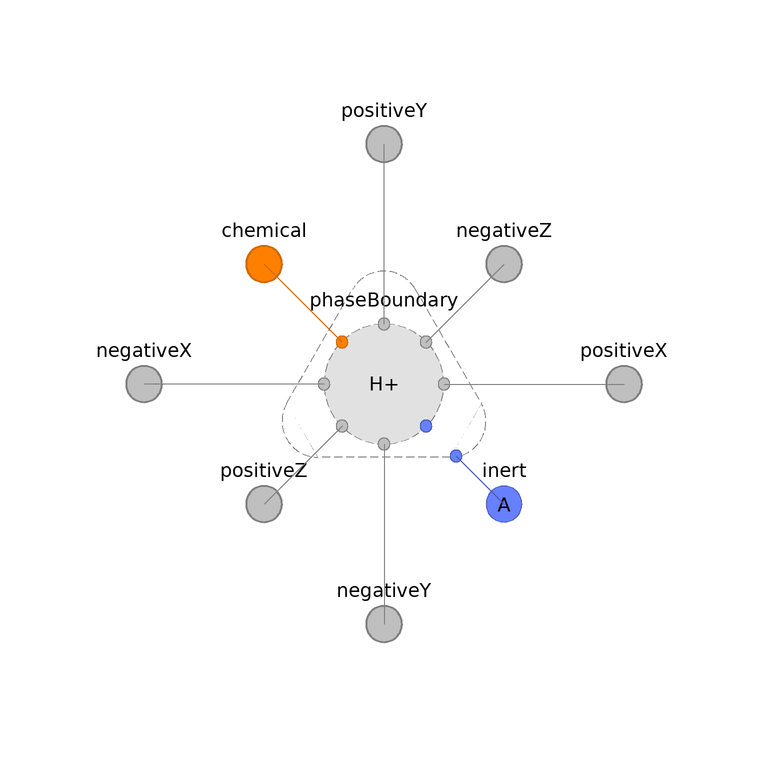

Above is the diagram view of the following Modelica model: its components placed by their Placement annotations and its connect equations drawn as lines.

model Ionomer "Phase to represent ionomer"
      extends BaseClasses.NullPhase(final hasSpecies=inclC19HF37O5S or inclH2O
             or 'inclH+', redeclare ChemicalBus chemical(
          final inclC19HF37O5S=inclC19HF37O5S,
          final inclH2O=inclH2O,
          final 'inclH+'='inclH+'));

      // Conditionally include species.
      parameter Boolean inclC19HF37O5S=false
        "<html>Nafion sulfonate (C<sub>19</sub>HF<sub>37</sub>O<sub>5</sub>S)</html>"
        annotation (
        Evaluate=true,
        HideResult=true,
        choices(__Dymola_checkBox=true),
        Dialog(
          group="Species",
          __Dymola_descriptionLabel=true,
          __Dymola_joinNext=true));
      replaceable FCSys.Subregions.Species.C19HF37O5S.solid.Fixed C19HF37O5S
        if inclC19HF37O5S constrainedby
        'e-'.FCSys.Subregions.Species.BaseClasses.PartialSpecies(final k=k,
          final inclLin=inclLin)
        "<html>C<sub>19</sub>HF<sub>37</sub>O<sub>5</sub>S model</html>"
        annotation (
        __Dymola_choicesFromPackage=true,
        Dialog(
          group="Species",
          __Dymola_descriptionLabel=true,
          enable=inclC19HF37O5S),
        Placement(transformation(extent={{-10,-10},{10,10}})));

      parameter Boolean inclH2O=false "<html>Water (H<sub>2</sub>O)</html>"
        annotation (
        Evaluate=true,
        HideResult=true,
        choices(__Dymola_checkBox=true),
        Dialog(
          group="Species",
          __Dymola_descriptionLabel=true,
          __Dymola_joinNext=true));
      replaceable FCSys.Subregions.Species.H2O.gas.Fixed H2O if inclH2O
        constrainedby 'e-'.FCSys.Subregions.Species.BaseClasses.PartialSpecies(
          final k=k, final inclLin=inclLin) "<html>H<sub>2</sub>O model</html>"
        annotation (
        __Dymola_choicesFromPackage=true,
        Dialog(
          group="Species",
          __Dymola_descriptionLabel=true,
          enable=inclH2O),
        Placement(transformation(extent={{-10,-10},{10,10}})));

      parameter Boolean 'inclH+'=false "<html>Protons (H<sup>+</sup>)</html>"
        annotation (
        Evaluate=true,
        HideResult=true,
        choices(__Dymola_checkBox=true),
        Dialog(
          group="Species",
          __Dymola_descriptionLabel=true,
          __Dymola_joinNext=true));
      replaceable FCSys.Subregions.Species.'H+'.solid.Fixed 'H+' if 'inclH+'
        constrainedby 'e-'.FCSys.Subregions.Species.BaseClasses.PartialSpecies(
          final k=k, final inclLin=inclLin) "<html>H<sup>+</sup> model</html>"
        annotation (
        __Dymola_choicesFromPackage=true,
        Dialog(
          group="Species",
          __Dymola_descriptionLabel=true,
          enable='inclH+'),
        Placement(transformation(extent={{-10,-10},{10,10}})));

    protected
      connector ChemicalBus
        "Bus of FCSys.Connectors.Chemical connectors (for multiple species)"

        import FCSys.Connectors.ChemicalOutput;
        extends FCSys.Connectors.BaseClasses.PartialChemicalBus;

        parameter Boolean inclC19HF37O5S=false
          "true, if Nafion sulfonate is included";
        parameter Boolean inclH2O=false "true, if water is included";
        parameter Boolean 'inclH+'=false "true, if protons are included";

        ChemicalOutput C19HF37O5S(final n_lin=n_lin) if inclC19HF37O5S
          "Subconnector for Nafion sulfonate";
        ChemicalOutput H2O(final n_lin=n_lin) if inclH2O
          "Subconnector for water";
        ChemicalOutput 'H+'(final n_lin=n_lin) if 'inclH+'
          "Subconnector for protons";

        annotation (Icon(graphics));
      end ChemicalBus;

    equation
      // C19HF37O5S
      // Exchange
      connect(C19HF37O5S.chemical, chemical.C19HF37O5S) annotation (Line(
          points={{-7,7},{-20,20}},
          color={208,104,0},
          smooth=Smooth.None));
      connect(C19HF37O5S.inert, phaseBoundary.inertD) annotation (Line(
          points={{7,-7},{7,-7},{7,-7}},
          color={72,90,180},
          smooth=Smooth.None));
      // Material transport
      connect(C19HF37O5S.negativeX.material, negativeX.C19HF37O5S.material)
        annotation (Line(
          points={{-10,6.10623e-16},{-20,-4.87687e-22},{-20,5.55112e-16},{-40,
              5.55112e-16}},
          color={127,127,127},
          smooth=Smooth.None));

      connect(C19HF37O5S.positiveX.material, positiveX.C19HF37O5S.material)
        annotation (Line(
          points={{10,6.10623e-16},{20,-4.87687e-22},{20,5.55112e-16},{40,
              5.55112e-16}},
          color={127,127,127},
          smooth=Smooth.None));

      connect(C19HF37O5S.negativeY.material, negativeY.C19HF37O5S.material)
        annotation (Line(
          points={{6.10623e-16,-10},{6.10623e-16,-40},{5.55112e-16,-40}},
          color={127,127,127},
          smooth=Smooth.None));

      connect(C19HF37O5S.positiveY.material, positiveY.C19HF37O5S.material)
        annotation (Line(
          points={{6.10623e-16,10},{-4.87687e-22,20},{5.55112e-16,20},{
              5.55112e-16,40}},
          color={127,127,127},
          smooth=Smooth.None));

      connect(C19HF37O5S.negativeZ.material, negativeZ.C19HF37O5S.material)
        annotation (Line(
          points={{7,7},{20,20}},
          color={127,127,127},
          smooth=Smooth.None));
      connect(C19HF37O5S.positiveZ.material, positiveZ.C19HF37O5S.material)
        annotation (Line(
          points={{-7,-7},{-20,-20}},
          color={127,127,127},
          smooth=Smooth.None));
      // 1st transverse transport of linear momentum
      connect(C19HF37O5S.negativeX.momentumY, negativeX.C19HF37O5S.momentumY)
        annotation (Line(
          points={{-10,6.10623e-16},{-20,-4.87687e-22},{-20,5.55112e-16},{-40,
              5.55112e-16}},
          color={127,127,127},
          smooth=Smooth.None));

      connect(C19HF37O5S.positiveX.momentumY, positiveX.C19HF37O5S.momentumY)
        annotation (Line(
          points={{10,6.10623e-16},{20,-4.87687e-22},{20,5.55112e-16},{40,
              5.55112e-16}},
          color={127,127,127},
          smooth=Smooth.None));

      connect(C19HF37O5S.negativeY.momentumZ, negativeY.C19HF37O5S.momentumZ)
        annotation (Line(
          points={{6.10623e-16,-10},{6.10623e-16,-40},{5.55112e-16,-40}},
          color={127,127,127},
          smooth=Smooth.None));

      connect(C19HF37O5S.positiveY.momentumZ, positiveY.C19HF37O5S.momentumZ)
        annotation (Line(
          points={{6.10623e-16,10},{-4.87687e-22,20},{5.55112e-16,20},{
              5.55112e-16,40}},
          color={127,127,127},
          smooth=Smooth.None));

      connect(C19HF37O5S.negativeZ.momentumX, negativeZ.C19HF37O5S.momentumX)
        annotation (Line(
          points={{7,7},{20,20}},
          color={127,127,127},
          smooth=Smooth.None));
      connect(C19HF37O5S.positiveZ.momentumX, positiveZ.C19HF37O5S.momentumX)
        annotation (Line(
          points={{-7,-7},{-20,-20}},
          color={127,127,127},
          smooth=Smooth.None));
      // 2nd transverse transport of linear momentum
      connect(C19HF37O5S.negativeX.momentumZ, negativeX.C19HF37O5S.momentumZ)
        annotation (Line(
          points={{-10,6.10623e-16},{-20,-4.87687e-22},{-20,5.55112e-16},{-40,
              5.55112e-16}},
          color={127,127,127},
          smooth=Smooth.None));

      connect(C19HF37O5S.positiveX.momentumZ, positiveX.C19HF37O5S.momentumZ)
        annotation (Line(
          points={{10,6.10623e-16},{20,-4.87687e-22},{20,5.55112e-16},{40,
              5.55112e-16}},
          color={127,127,127},
          smooth=Smooth.None));

      connect(C19HF37O5S.negativeY.momentumX, negativeY.C19HF37O5S.momentumX)
        annotation (Line(
          points={{6.10623e-16,-10},{6.10623e-16,-40},{5.55112e-16,-40}},
          color={127,127,127},
          smooth=Smooth.None));

      connect(C19HF37O5S.positiveY.momentumX, positiveY.C19HF37O5S.momentumX)
        annotation (Line(
          points={{6.10623e-16,10},{-4.87687e-22,20},{5.55112e-16,20},{
              5.55112e-16,40}},
          color={127,127,127},
          smooth=Smooth.None));

      connect(C19HF37O5S.negativeZ.momentumY, negativeZ.C19HF37O5S.momentumY)
        annotation (Line(
          points={{7,7},{20,20}},
          color={127,127,127},
          smooth=Smooth.None));
      connect(C19HF37O5S.positiveZ.momentumY, positiveZ.C19HF37O5S.momentumY)
        annotation (Line(
          points={{-7,-7},{-20,-20}},
          color={127,127,127},
          smooth=Smooth.None));
      // Thermal transport
      connect(C19HF37O5S.negativeX.entropy, negativeX.C19HF37O5S.entropy)
        annotation (Line(
          points={{-10,6.10623e-16},{-20,-4.87687e-22},{-20,5.55112e-16},{-40,
              5.55112e-16}},
          color={127,127,127},
          smooth=Smooth.None));

      connect(C19HF37O5S.positiveX.entropy, positiveX.C19HF37O5S.entropy)
        annotation (Line(
          points={{10,6.10623e-16},{20,-4.87687e-22},{20,5.55112e-16},{40,
              5.55112e-16}},
          color={127,127,127},
          smooth=Smooth.None));

      connect(C19HF37O5S.negativeY.entropy, negativeY.C19HF37O5S.entropy)
        annotation (Line(
          points={{6.10623e-16,-10},{6.10623e-16,-40},{5.55112e-16,-40}},
          color={127,127,127},
          smooth=Smooth.None));

      connect(C19HF37O5S.positiveY.entropy, positiveY.C19HF37O5S.entropy)
        annotation (Line(
          points={{6.10623e-16,10},{-4.87687e-22,20},{5.55112e-16,20},{
              5.55112e-16,40}},
          color={127,127,127},
          smooth=Smooth.None));

      connect(C19HF37O5S.negativeZ.entropy, negativeZ.C19HF37O5S.entropy)
        annotation (Line(
          points={{7,7},{20,20}},
          color={127,127,127},
          smooth=Smooth.None));
      connect(C19HF37O5S.positiveZ.entropy, positiveZ.C19HF37O5S.entropy)
        annotation (Line(
          points={{-7,-7},{-20,-20}},
          color={127,127,127},
          smooth=Smooth.None));

      // H+
      // Exchange
      connect('H+'.chemical, chemical.'H+') annotation (Line(
          points={{-7,7},{-20,20}},
          color={208,104,0},
          smooth=Smooth.None));
      connect('H+'.inert, phaseBoundary.inertD) annotation (Line(
          points={{7,-7},{7,-7},{7,-7},{7,-7}},
          color={72,90,180},
          smooth=Smooth.None));
      // Material transport
      connect('H+'.negativeX.material, negativeX.'H+'.material) annotation (
          Line(
          points={{-10,6.10623e-16},{-20,-4.87687e-22},{-20,5.55112e-16},{-40,
              5.55112e-16}},
          color={127,127,127},
          smooth=Smooth.None));

      connect('H+'.positiveX.material, positiveX.'H+'.material) annotation (
          Line(
          points={{10,6.10623e-16},{20,-4.87687e-22},{20,5.55112e-16},{40,
              5.55112e-16}},
          color={127,127,127},
          smooth=Smooth.None));

      connect('H+'.negativeY.material, negativeY.'H+'.material) annotation (
          Line(
          points={{6.10623e-16,-10},{6.10623e-16,-40},{5.55112e-16,-40}},
          color={127,127,127},
          smooth=Smooth.None));

      connect('H+'.positiveY.material, positiveY.'H+'.material) annotation (
          Line(
          points={{6.10623e-16,10},{-4.87687e-22,20},{5.55112e-16,20},{
              5.55112e-16,40}},
          color={127,127,127},
          smooth=Smooth.None));

      connect('H+'.negativeZ.material, negativeZ.'H+'.material) annotation (
          Line(
          points={{7,7},{20,20}},
          color={127,127,127},
          smooth=Smooth.None));
      connect('H+'.positiveZ.material, positiveZ.'H+'.material) annotation (
          Line(
          points={{-7,-7},{-20,-20}},
          color={127,127,127},
          smooth=Smooth.None));
      // 1st transverse transport of linear momentum
      connect('H+'.negativeX.momentumY, negativeX.'H+'.momentumY) annotation (
          Line(
          points={{-10,6.10623e-16},{-20,-4.87687e-22},{-20,5.55112e-16},{-40,
              5.55112e-16}},
          color={127,127,127},
          smooth=Smooth.None));

      connect('H+'.positiveX.momentumY, positiveX.'H+'.momentumY) annotation (
          Line(
          points={{10,6.10623e-16},{20,-4.87687e-22},{20,5.55112e-16},{40,
              5.55112e-16}},
          color={127,127,127},
          smooth=Smooth.None));

      connect('H+'.negativeY.momentumZ, negativeY.'H+'.momentumZ) annotation (
          Line(
          points={{6.10623e-16,-10},{6.10623e-16,-40},{5.55112e-16,-40}},
          color={127,127,127},
          smooth=Smooth.None));

      connect('H+'.positiveY.momentumZ, positiveY.'H+'.momentumZ) annotation (
          Line(
          points={{6.10623e-16,10},{-4.87687e-22,20},{5.55112e-16,20},{
              5.55112e-16,40}},
          color={127,127,127},
          smooth=Smooth.None));

      connect('H+'.negativeZ.momentumX, negativeZ.'H+'.momentumX) annotation (
          Line(
          points={{7,7},{20,20}},
          color={127,127,127},
          smooth=Smooth.None));
      connect('H+'.positiveZ.momentumX, positiveZ.'H+'.momentumX) annotation (
          Line(
          points={{-7,-7},{-20,-20}},
          color={127,127,127},
          smooth=Smooth.None));
      // 2nd transverse transport of linear momentum
      connect('H+'.negativeX.momentumZ, negativeX.'H+'.momentumZ) annotation (
          Line(
          points={{-10,6.10623e-16},{-20,-4.87687e-22},{-20,5.55112e-16},{-40,
              5.55112e-16}},
          color={127,127,127},
          smooth=Smooth.None));

      connect('H+'.positiveX.momentumZ, positiveX.'H+'.momentumZ) annotation (
          Line(
          points={{10,6.10623e-16},{20,-4.87687e-22},{20,5.55112e-16},{40,
              5.55112e-16}},
          color={127,127,127},
          smooth=Smooth.None));

      connect('H+'.negativeY.momentumX, negativeY.'H+'.momentumX) annotation (
          Line(
          points={{6.10623e-16,-10},{6.10623e-16,-40},{5.55112e-16,-40}},
          color={127,127,127},
          smooth=Smooth.None));

      connect('H+'.positiveY.momentumX, positiveY.'H+'.momentumX) annotation (
          Line(
          points={{6.10623e-16,10},{-4.87687e-22,20},{5.55112e-16,20},{
              5.55112e-16,40}},
          color={127,127,127},
          smooth=Smooth.None));

      connect('H+'.negativeZ.momentumY, negativeZ.'H+'.momentumY) annotation (
          Line(
          points={{7,7},{20,20}},
          color={127,127,127},
          smooth=Smooth.None));
      connect('H+'.positiveZ.momentumY, positiveZ.'H+'.momentumY) annotation (
          Line(
          points={{-7,-7},{-20,-20}},
          color={127,127,127},
          smooth=Smooth.None));
      // Thermal transport
      connect('H+'.negativeX.entropy, negativeX.'H+'.entropy) annotation (Line(
          points={{-10,6.10623e-16},{-20,-4.87687e-22},{-20,5.55112e-16},{-40,
              5.55112e-16}},
          color={127,127,127},
          smooth=Smooth.None));

      connect('H+'.positiveX.entropy, positiveX.'H+'.entropy) annotation (Line(
          points={{10,6.10623e-16},{20,-4.87687e-22},{20,5.55112e-16},{40,
              5.55112e-16}},
          color={127,127,127},
          smooth=Smooth.None));

      connect('H+'.negativeY.entropy, negativeY.'H+'.entropy) annotation (Line(
          points={{6.10623e-16,-10},{6.10623e-16,-40},{5.55112e-16,-40}},
          color={127,127,127},
          smooth=Smooth.None));

      connect('H+'.positiveY.entropy, positiveY.'H+'.entropy) annotation (Line(
          points={{6.10623e-16,10},{-4.87687e-22,20},{5.55112e-16,20},{
              5.55112e-16,40}},
          color={127,127,127},
          smooth=Smooth.None));

      connect('H+'.negativeZ.entropy, negativeZ.'H+'.entropy) annotation (Line(
          points={{7,7},{20,20}},
          color={127,127,127},
          smooth=Smooth.None));
      connect('H+'.positiveZ.entropy, positiveZ.'H+'.entropy) annotation (Line(
          points={{-7,-7},{-20,-20}},
          color={127,127,127},
          smooth=Smooth.None));

      // H2O
      // Exchange

      connect(H2O.chemical, chemical.H2O) annotation (Line(
          points={{-7,7},{-20,20}},
          color={208,104,0},
          smooth=Smooth.None));

      connect(H2O.inert, phaseBoundary.inertD) annotation (Line(
          points={{7,-7},{7,-7},{7,-7}},
          color={72,90,180},
          smooth=Smooth.None));
      // Material transport
      connect(H2O.negativeX.material, negativeX.H2O.material) annotation (Line(
          points={{-10,6.10623e-16},{-20,-4.87687e-22},{-20,5.55112e-16},{-40,
              5.55112e-16}},
          color={127,127,127},
          smooth=Smooth.None));

      connect(H2O.positiveX.material, positiveX.H2O.material) annotation (Line(
          points={{10,6.10623e-16},{20,-4.87687e-22},{20,5.55112e-16},{40,
              5.55112e-16}},
          color={127,127,127},
          smooth=Smooth.None));

      connect(H2O.negativeY.material, negativeY.H2O.material) annotation (Line(
          points={{6.10623e-16,-10},{6.10623e-16,-40},{5.55112e-16,-40}},
          color={127,127,127},
          smooth=Smooth.None));

      connect(H2O.positiveY.material, positiveY.H2O.material) annotation (Line(
          points={{6.10623e-16,10},{-4.87687e-22,20},{5.55112e-16,20},{
              5.55112e-16,40}},
          color={127,127,127},
          smooth=Smooth.None));

      connect(H2O.negativeZ.material, negativeZ.H2O.material) annotation (Line(
          points={{7,7},{20,20}},
          color={127,127,127},
          smooth=Smooth.None));
      connect(H2O.positiveZ.material, positiveZ.H2O.material) annotation (Line(
          points={{-7,-7},{-20,-20}},
          color={127,127,127},
          smooth=Smooth.None));
      // 1st transverse transport of linear momentum
      connect(H2O.negativeX.momentumY, negativeX.H2O.momentumY) annotation (
          Line(
          points={{-10,6.10623e-16},{-20,-4.87687e-22},{-20,5.55112e-16},{-40,
              5.55112e-16}},
          color={127,127,127},
          smooth=Smooth.None));

      connect(H2O.positiveX.momentumY, positiveX.H2O.momentumY) annotation (
          Line(
          points={{10,6.10623e-16},{20,-4.87687e-22},{20,5.55112e-16},{40,
              5.55112e-16}},
          color={127,127,127},
          smooth=Smooth.None));

      connect(H2O.negativeY.momentumZ, negativeY.H2O.momentumZ) annotation (
          Line(
          points={{6.10623e-16,-10},{6.10623e-16,-40},{5.55112e-16,-40}},
          color={127,127,127},
          smooth=Smooth.None));

      connect(H2O.positiveY.momentumZ, positiveY.H2O.momentumZ) annotation (
          Line(
          points={{6.10623e-16,10},{-4.87687e-22,20},{5.55112e-16,20},{
              5.55112e-16,40}},
          color={127,127,127},
          smooth=Smooth.None));

      connect(H2O.negativeZ.momentumX, negativeZ.H2O.momentumX) annotation (
          Line(
          points={{7,7},{20,20}},
          color={127,127,127},
          smooth=Smooth.None));
      connect(H2O.positiveZ.momentumX, positiveZ.H2O.momentumX) annotation (
          Line(
          points={{-7,-7},{-20,-20}},
          color={127,127,127},
          smooth=Smooth.None));
      // 2nd transverse transport of linear momentum
      connect(H2O.negativeX.momentumZ, negativeX.H2O.momentumZ) annotation (
          Line(
          points={{-10,6.10623e-16},{-20,-4.87687e-22},{-20,5.55112e-16},{-40,
              5.55112e-16}},
          color={127,127,127},
          smooth=Smooth.None));

      connect(H2O.positiveX.momentumZ, positiveX.H2O.momentumZ) annotation (
          Line(
          points={{10,6.10623e-16},{20,-4.87687e-22},{20,5.55112e-16},{40,
              5.55112e-16}},
          color={127,127,127},
          smooth=Smooth.None));

      connect(H2O.negativeY.momentumX, negativeY.H2O.momentumX) annotation (
          Line(
          points={{6.10623e-16,-10},{6.10623e-16,-40},{5.55112e-16,-40}},
          color={127,127,127},
          smooth=Smooth.None));

      connect(H2O.positiveY.momentumX, positiveY.H2O.momentumX) annotation (
          Line(
          points={{6.10623e-16,10},{-4.87687e-22,20},{5.55112e-16,20},{
              5.55112e-16,40}},
          color={127,127,127},
          smooth=Smooth.None));

      connect(H2O.negativeZ.momentumY, negativeZ.H2O.momentumY) annotation (
          Line(
          points={{7,7},{20,20}},
          color={127,127,127},
          smooth=Smooth.None));
      connect(H2O.positiveZ.momentumY, positiveZ.H2O.momentumY) annotation (
          Line(
          points={{-7,-7},{-20,-20}},
          color={127,127,127},
          smooth=Smooth.None));
      // Thermal transport
      connect(H2O.negativeX.entropy, negativeX.H2O.entropy) annotation (Line(
          points={{-10,6.10623e-16},{-20,-4.87687e-22},{-20,5.55112e-16},{-40,
              5.55112e-16}},
          color={127,127,127},
          smooth=Smooth.None));

      connect(H2O.positiveX.entropy, positiveX.H2O.entropy) annotation (Line(
          points={{10,6.10623e-16},{20,-4.87687e-22},{20,5.55112e-16},{40,
              5.55112e-16}},
          color={127,127,127},
          smooth=Smooth.None));

      connect(H2O.negativeY.entropy, negativeY.H2O.entropy) annotation (Line(
          points={{6.10623e-16,-10},{6.10623e-16,-40},{5.55112e-16,-40}},
          color={127,127,127},
          smooth=Smooth.None));

      connect(H2O.positiveY.entropy, positiveY.H2O.entropy) annotation (Line(
          points={{6.10623e-16,10},{-4.87687e-22,20},{5.55112e-16,20},{
              5.55112e-16,40}},
          color={127,127,127},
          smooth=Smooth.None));

      connect(H2O.negativeZ.entropy, negativeZ.H2O.entropy) annotation (Line(
          points={{7,7},{20,20}},
          color={127,127,127},
          smooth=Smooth.None));
      connect(H2O.positiveZ.entropy, positiveZ.H2O.entropy) annotation (Line(
          points={{-7,-7},{-20,-20}},
          color={127,127,127},
          smooth=Smooth.None));

      annotation (
        defaultComponentPrefixes="replaceable",
        Documentation(info="<html><p>For more information, see the
 <a href=\"modelica://FCSys.Subregions.Phases.BaseClasses.NullPhase\">NullPhase</a> model.</p></html>"),

        Diagram(graphics));
    end Ionomer;